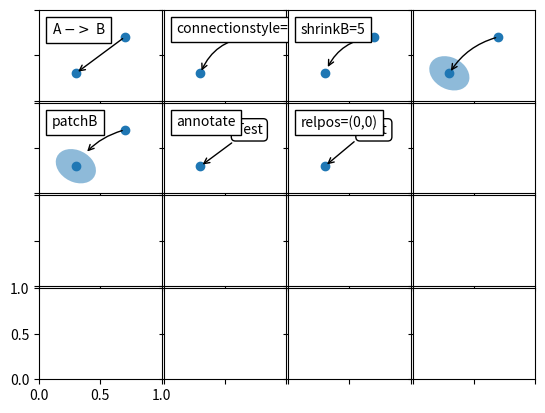

Reproduce this figure in Python.
%matplotlib inline

import matplotlib.pyplot as plt
import matplotlib.patches as mpatches

x1, y1 = 0.3, 0.3
x2, y2 = 0.7, 0.7

fig = plt.figure(1)
fig.clf()
from mpl_toolkits.axes_grid1.axes_grid import Grid
from matplotlib.offsetbox import AnchoredText

from matplotlib.font_manager import FontProperties

def add_at(ax, t, loc=2):
    fp = dict(size=10)
    _at = AnchoredText(t, loc=loc, prop=fp)
    ax.add_artist(_at)
    return _at


grid = Grid(fig, 111, (4, 4), label_mode="1", share_all=True)

grid[0].set_autoscale_on(False)

ax = grid[0]
ax.plot([x1, x2], [y1, y2], "o")
ax.annotate("",
            xy=(x1, y1), xycoords='data',
            xytext=(x2, y2), textcoords='data',
            arrowprops=dict(arrowstyle="->"))

add_at(ax, "A $->$ B", loc=2)

ax = grid[1]
ax.plot([x1, x2], [y1, y2], "o")
ax.annotate("",
            xy=(x1, y1), xycoords='data',
            xytext=(x2, y2), textcoords='data',
            arrowprops=dict(arrowstyle="->",
                            connectionstyle="arc3,rad=0.3"))

add_at(ax, "connectionstyle=arc3", loc=2)


ax = grid[2]
ax.plot([x1, x2], [y1, y2], "o")
ax.annotate("",
            xy=(x1, y1), xycoords='data',
            xytext=(x2, y2), textcoords='data',
            arrowprops=dict(arrowstyle="->",
                            connectionstyle="arc3,rad=0.3",
                            shrinkB=5,
                            )
            )

add_at(ax, "shrinkB=5", loc=2)


ax = grid[3]
ax.plot([x1, x2], [y1, y2], "o")
el = mpatches.Ellipse((x1, y1), 0.3, 0.4, angle=30, alpha=0.5)
ax.add_artist(el)
ax.annotate("",
            xy=(x1, y1), xycoords='data',
            xytext=(x2, y2), textcoords='data',
            arrowprops=dict(arrowstyle="->",
                            connectionstyle="arc3,rad=0.2",
                            )
            )


ax = grid[4]
ax.plot([x1, x2], [y1, y2], "o")
el = mpatches.Ellipse((x1, y1), 0.3, 0.4, angle=30, alpha=0.5)
ax.add_artist(el)
ax.annotate("",
            xy=(x1, y1), xycoords='data',
            xytext=(x2, y2), textcoords='data',
            arrowprops=dict(arrowstyle="->",
                            connectionstyle="arc3,rad=0.2",
                            patchB=el,
                            )
            )


add_at(ax, "patchB", loc=2)



ax = grid[5]
ax.plot([x1], [y1], "o")
ax.annotate("Test",
            xy=(x1, y1), xycoords='data',
            xytext=(x2, y2), textcoords='data',
            ha="center", va="center",
            bbox=dict(boxstyle="round",
                      fc="w",
                      ),
            arrowprops=dict(arrowstyle="->",
                            #connectionstyle="arc3,rad=0.2",
                            )
            )


add_at(ax, "annotate", loc=2)


ax = grid[6]
ax.plot([x1], [y1], "o")
ax.annotate("Test",
            xy=(x1, y1), xycoords='data',
            xytext=(x2, y2), textcoords='data',
            ha="center", va="center",
            bbox=dict(boxstyle="round",
                      fc="w",
                      ),
            arrowprops=dict(arrowstyle="->",
                            #connectionstyle="arc3,rad=0.2",
                            relpos=(0., 0.)
                            )
            )


add_at(ax, "relpos=(0,0)", loc=2)



#ax.set_xlim(0, 1)
#ax.set_ylim(0, 1)
plt.draw()
plt.show()